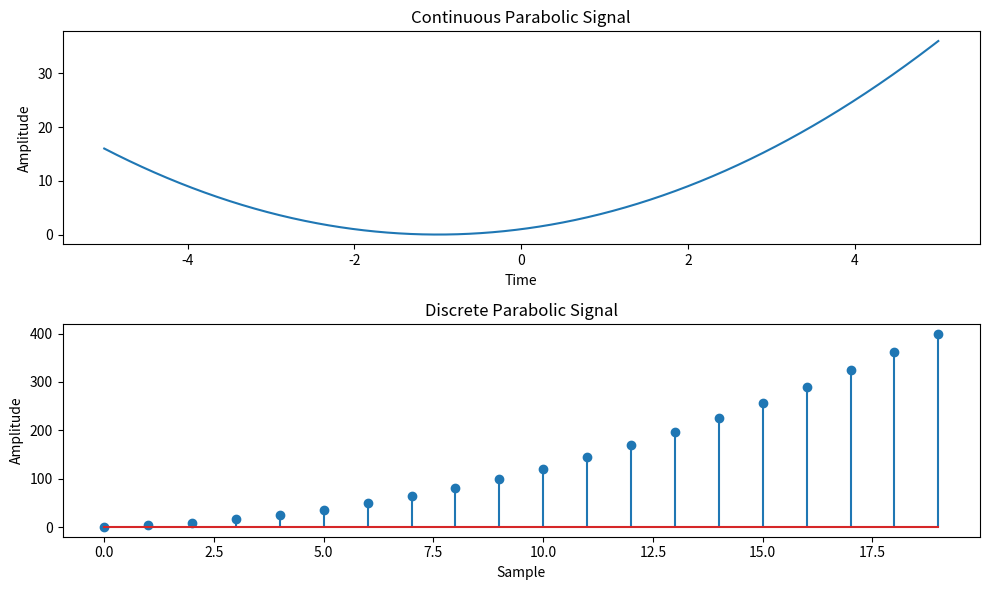

Recreate this plot in Python.
import matplotlib.pyplot as plt
import numpy as np


def simulate_continuous_parabolic(time, coefficients):
    parabolic_signal = np.polyval(coefficients, time)
    return parabolic_signal


def simulate_discrete_parabolic(num_samples, coefficients):
    parabolic_signal = np.polyval(coefficients, np.arange(num_samples))
    return parabolic_signal


# Define the time range for the continuous parabolic signal
time = np.linspace(-5, 5, 1000)  # Time range from -5 to 5

# Define the number of samples and coefficients for the discrete parabolic 
# signal
num_samples = 20  # Number of samples
coefficients = [1, 2, 1]  # Coefficients of the parabolic signal

# Simulate the continuous parabolic signal
continuous_parabolic = simulate_continuous_parabolic(time, coefficients)

# Simulate the discrete parabolic signal
discrete_parabolic = simulate_discrete_parabolic(num_samples, coefficients)

# Plot and display the continuous and discrete parabolic signals
plt.figure(figsize=(10, 6))
plt.subplot(2, 1, 1)
plt.plot(time, continuous_parabolic)
plt.title('Continuous Parabolic Signal')
plt.xlabel('Time')
plt.ylabel('Amplitude')

plt.subplot(2, 1, 2)
plt.stem(discrete_parabolic)
plt.title('Discrete Parabolic Signal')
plt.xlabel('Sample')
plt.ylabel('Amplitude')

plt.tight_layout()
plt.show()
